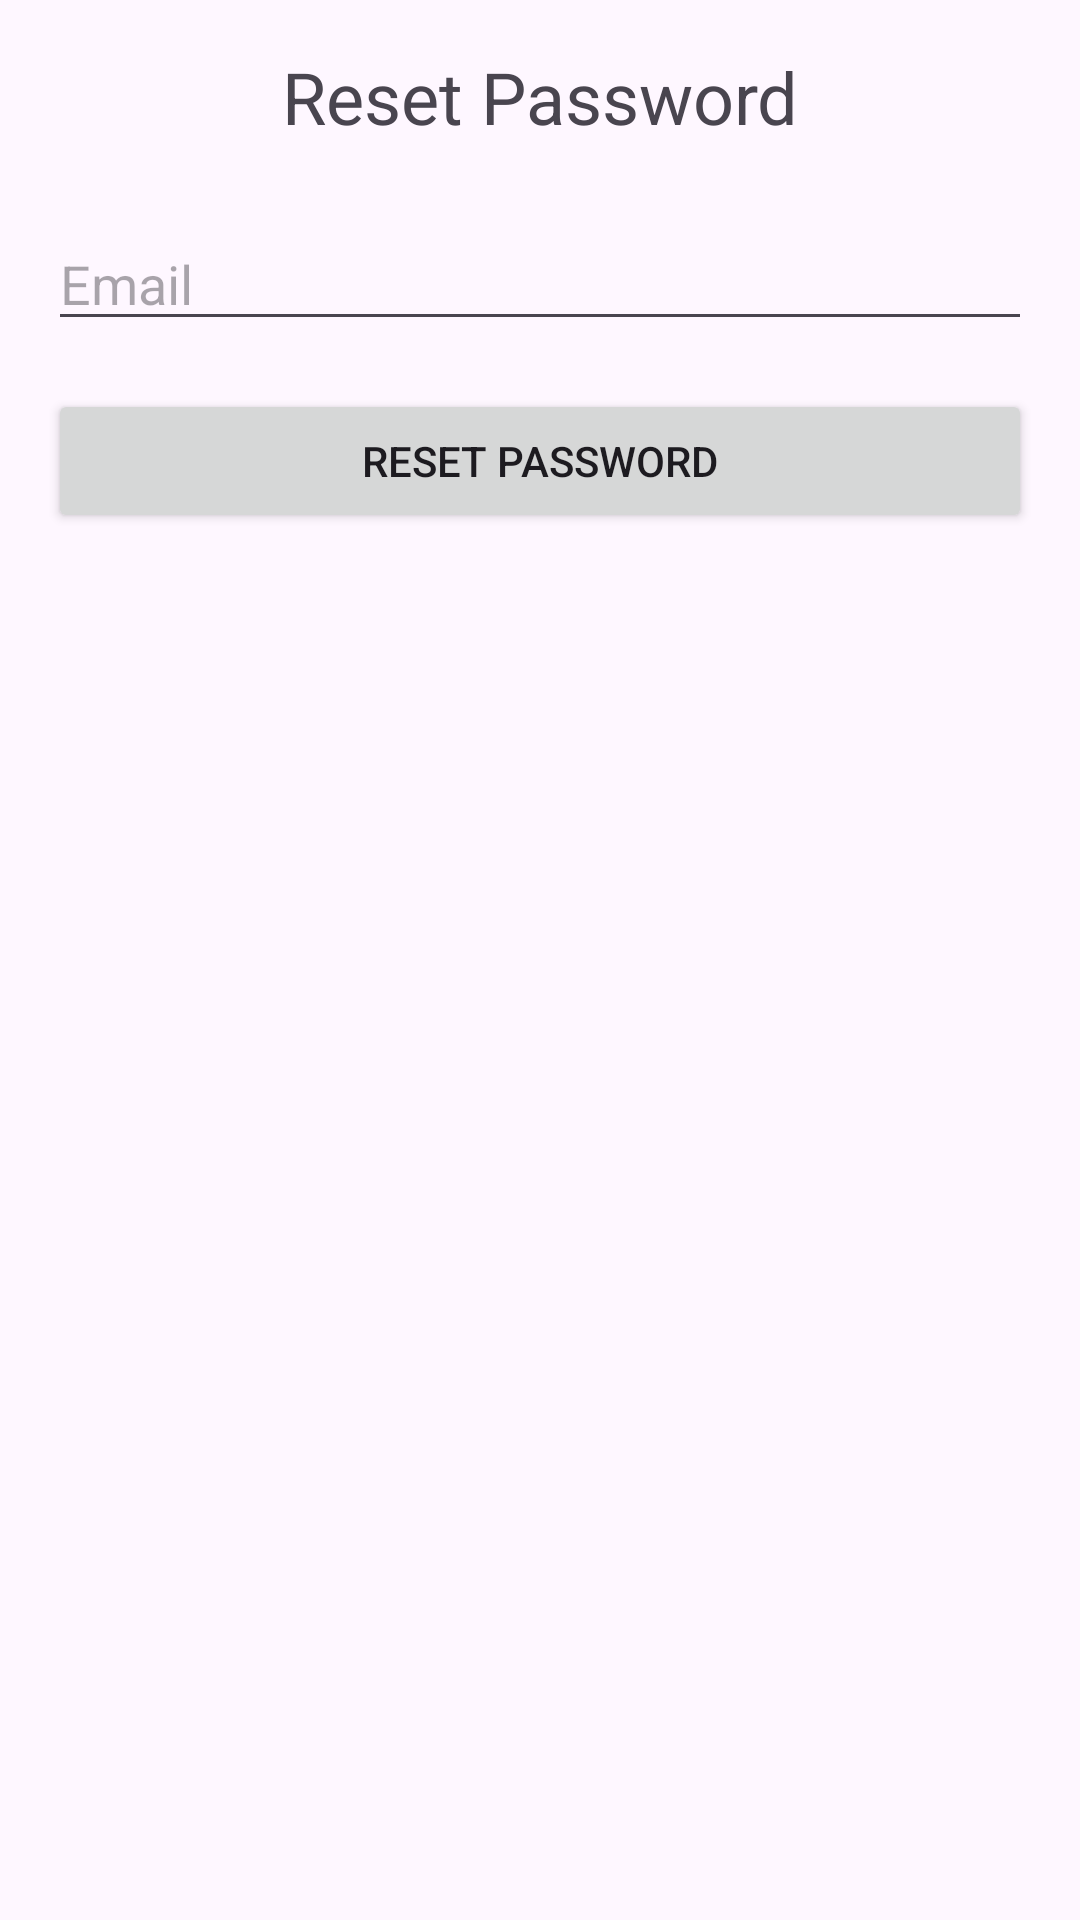

The Android layout XML behind this screen, and the referenced resources:
<!-- AndroidManifest.xml: application theme Theme.GameArena -->
<!-- res/layout/activity_forgot_password.xml -->
<?xml version="1.0" encoding="utf-8"?>
<LinearLayout xmlns:android="http://schemas.android.com/apk/res/android"
    xmlns:tools="http://schemas.android.com/tools"
    android:layout_width="match_parent"
    android:layout_height="match_parent"
    android:orientation="vertical"
    android:padding="16dp"
    tools:context=".ForgotPasswordActivity">

    <TextView
        android:layout_width="wrap_content"
        android:layout_height="wrap_content"
        android:text="Reset Password"
        android:textSize="24sp"
        android:layout_gravity="center_horizontal"
        android:layout_marginBottom="24dp"/>

    <EditText
        android:id="@+id/editTextEmail"
        android:layout_width="match_parent"
        android:layout_height="wrap_content"
        android:hint="Email"
        android:inputType="textEmailAddress"/>

    <Button
        android:id="@+id/buttonResetPassword"
        android:layout_width="match_parent"
        android:layout_height="wrap_content"
        android:text="Reset Password"
        android:layout_marginTop="16dp"/>

    <ProgressBar
        android:id="@+id/progressBar"
        android:layout_width="wrap_content"
        android:layout_height="wrap_content"
        android:layout_gravity="center_horizontal"
        android:layout_marginTop="16dp"
        android:visibility="gone"/>

</LinearLayout>
<!-- resources referenced by this layout -->
<resources>
  <style name="Theme.GameArena" parent="Base.Theme.GameArena" />
  <style name="Base.Theme.GameArena" parent="Theme.Material3.DayNight.NoActionBar">
          
          
      </style>
</resources>
